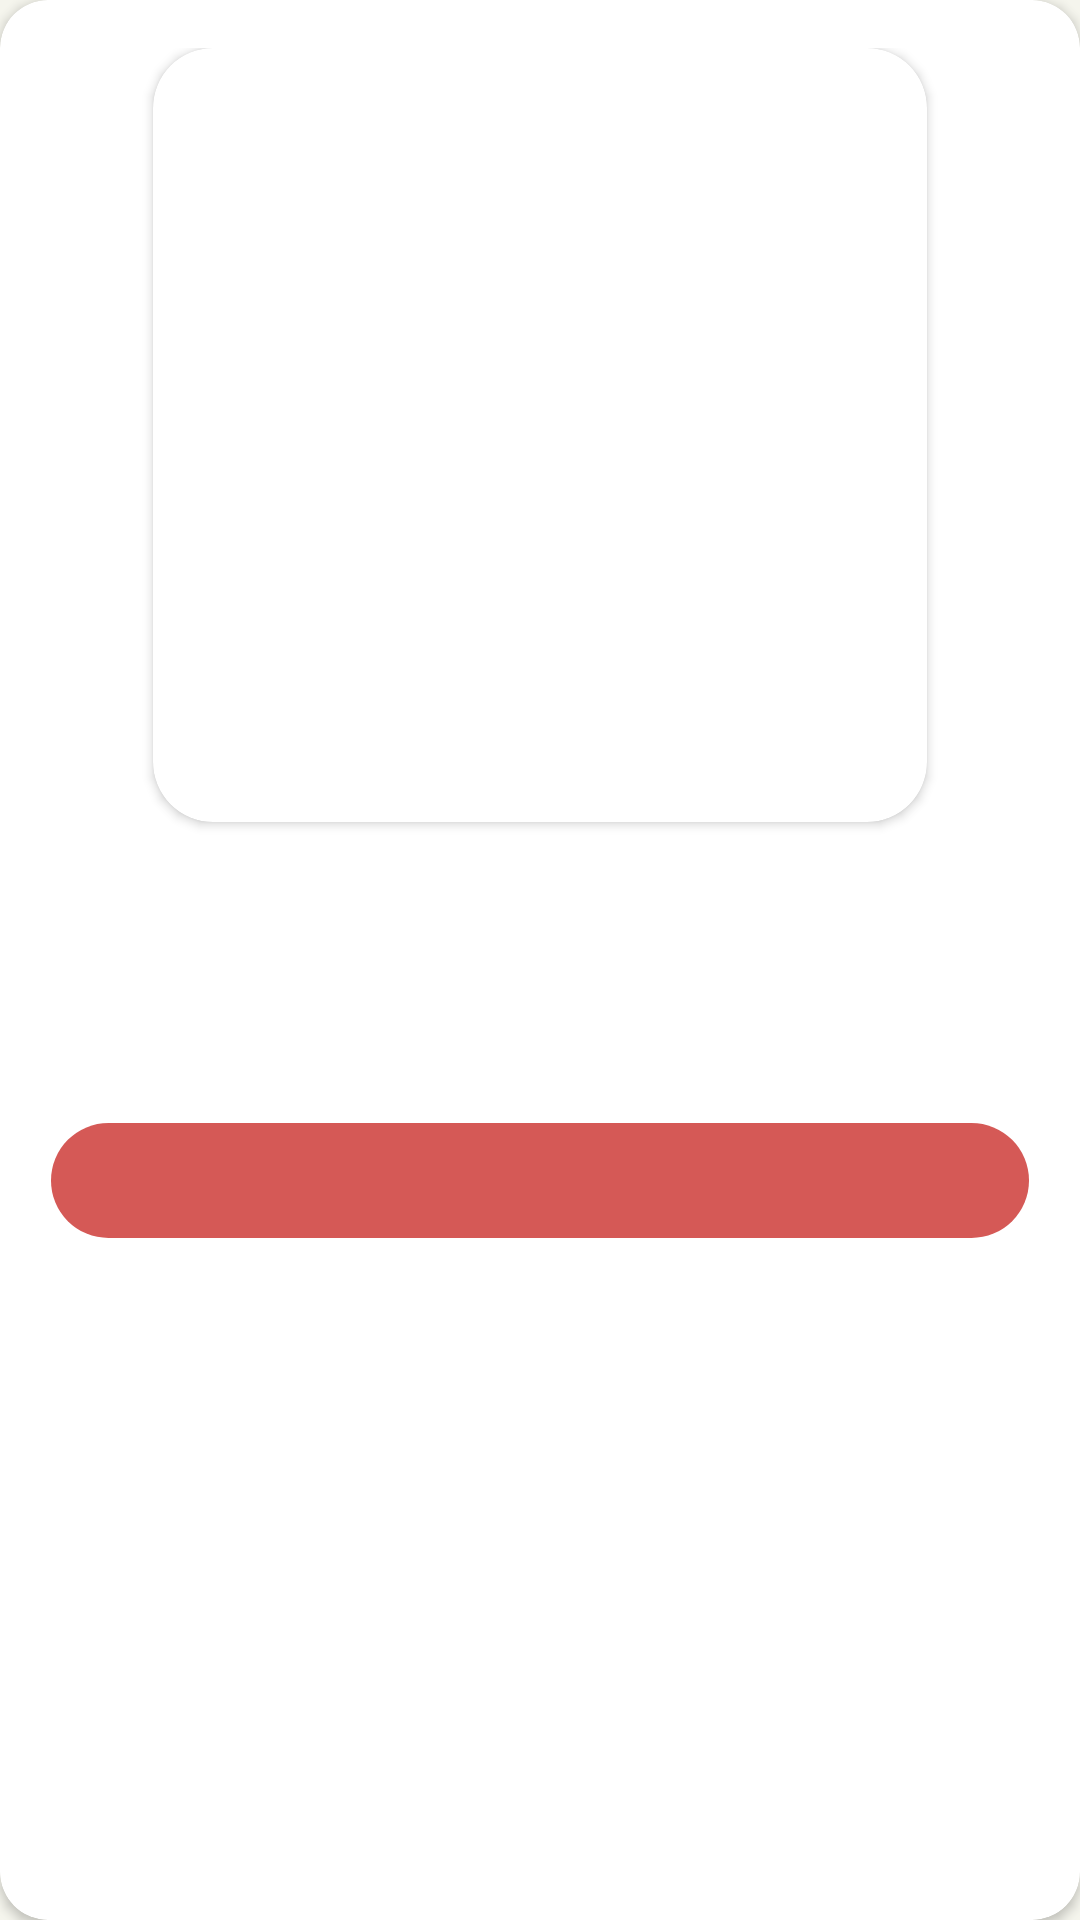

Reconstruct the res/layout file that produces this screen, plus the resources it refers to.
<!-- AndroidManifest.xml: application theme AppTheme -->
<!-- res/layout/card_event.xml -->
<androidx.cardview.widget.CardView
    xmlns:android="http://schemas.android.com/apk/res/android"
    xmlns:app="http://schemas.android.com/apk/res-auto"
    android:layout_width="match_parent"
    android:layout_height="600dp"
    android:layout_margin="30dp"
    app:cardCornerRadius="16dp"
    android:background="?android:attr/colorPrimary">

    <LinearLayout
        android:layout_width="match_parent"
        android:layout_height="wrap_content"
        android:orientation="vertical"
        android:padding="16dp">

        <androidx.cardview.widget.CardView
            android:layout_width="258dp"
            android:layout_height="258dp"
            app:cardCornerRadius="20dp"
            android:layout_gravity="center"
            android:layout_marginBottom="24dp">

            <ImageView
                android:id="@+id/imageView"
                android:layout_width="match_parent"
                android:layout_height="match_parent"
                android:scaleType="centerCrop"/>
        </androidx.cardview.widget.CardView>

        <TextView
            android:id="@+id/titleTextView"
            android:layout_width="match_parent"
            android:layout_height="wrap_content"
            android:textSize="18sp"
            android:textAlignment="center"
            android:textColor="@color/tan"
            android:textStyle="bold"
            android:layout_marginBottom="8dp"/>

        <TextView
            android:id="@+id/descriptionTextView"
            android:layout_width="match_parent"
            android:layout_height="wrap_content"
            android:textColor="@color/tan"
            android:textSize="14sp"
            android:layout_marginBottom="8dp"/>

        <FrameLayout
            android:layout_width="match_parent"
            android:layout_height="wrap_content"
            android:layout_marginTop="16dp"
            android:layout_gravity="center">

            <TextView
                android:id="@+id/dateTimeTextView"
                android:layout_width="match_parent"
                android:layout_height="wrap_content"
                android:background="@drawable/datetime_background_orange"
                android:textSize="18sp"
                android:textColor="@color/white"
                android:padding="8dp"
                android:textStyle="bold"
                android:layout_gravity="center"
                android:gravity="center"/>
        </FrameLayout>

        <TextView
            android:id="@+id/addressTextView"
            android:layout_width="match_parent"
            android:layout_height="wrap_content"
            android:textColor="@color/tan"
            android:textSize="14sp"
            android:layout_marginTop="20dp"
            android:layout_marginBottom="8dp"/>

        <LinearLayout
            android:layout_width="match_parent"
            android:layout_height="wrap_content"
            android:orientation="horizontal"
            android:gravity="end"
            android:layout_marginTop="16dp">

            <Button
                android:id="@+id/editButton"
                android:layout_width="wrap_content"
                android:layout_height="wrap_content"
                android:text="Editar"
                android:layout_marginEnd="8dp"
                android:visibility="gone"/>

            <Button
                android:id="@+id/deleteButton"
                android:layout_width="wrap_content"
                android:layout_height="wrap_content"
                android:text="Excluir"
                android:visibility="gone"/>

            <Button
                android:id="@+id/reactivateButton"
                android:layout_width="wrap_content"
                android:layout_height="wrap_content"
                android:text="Reativar"
                android:visibility="gone"/>
        </LinearLayout>
    </LinearLayout>
</androidx.cardview.widget.CardView>
<!-- resources referenced by this layout -->
<resources>
  <color name="tan">#D2B48C</color>
  <color name="white">#FFFFFFFF</color>
  <!-- drawable datetime_background_orange (drawable) -->
  <shape xmlns:android="http://schemas.android.com/apk/res/android"
      android:shape="rectangle">
      <solid android:color="@color/orange" />
      <stroke
          android:width="2dp"
          android:color="@android:color/transparent"
          android:textColor="@color/white"/>
      <corners android:radius="150dp"/>
  </shape>
  <style name="AppTheme" parent="Theme.AppCompat.Light.NoActionBar">
          <item name="android:windowBackground">@color/beige_background</item>
          <item name="colorPrimary">@color/light_background</item>
      </style>
  <color name="orange">#D55956</color>
  <color name="beige_background">#F5F5ED</color>
  <color name="light_background">#FAFAFA</color>
</resources>
